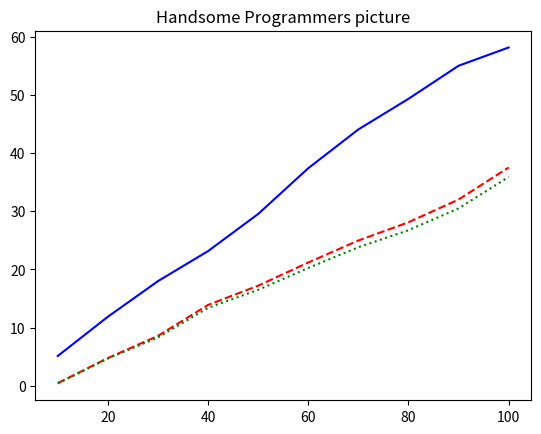

Python code for this plot:
# -*- coding: utf-8 -*-
import numpy as np
import matplotlib.pyplot as plt
from math import log

###正常情况无卸载机制###

el = np.random.randint(1, 10, 100)  # 一个cpu周期的本地的能耗
y = []
cl = np.random.randint(1, 10, 100)  # 计算此任务所需的能力，能cpu周期规划
d = np.random.randint(300, 800, 100)  # 每个计算任务的大小
x = np.linspace(10, 100, 10, dtype=int)  # x个移动设备

print(x)
for i in x:
    print(i)
    sum = 0
    for j in range(i):
        sum = sum + (2 * cl[j] * el[j]) / 100  # 加了个2调整系数
    #  print(sum)
    y.append(sum);
print(y)
plt.plot(x, y, color='blue', linestyle='-')
plt.title('Handsome Programmers picture')

###########第一级卸载机制如下###############
pl = np.random.randint(1, 10, 100)  # 扩大了10倍，使用的时候请注意,本地功率
tl = []  # 本地计算任务消耗时间
GR = []  # 传给MEC服务器的设备集合
GL = []  # 本地计算任务的集合
GO = []  # 继续筛选的集合
le = []  # 单个任务本地消耗的能耗
ns = []  # 在小基站计算的设备数目
nm = []  # 在大基站计算的设备数目
L = []
p = {}


def findMin(alist):
    findMin = alist[0];
    for i in range(1, len(alist)):
        if alist[i] < findMin:
            findMin = alist[i]
    return findMin


tl = (cl * 10.0) // pl  # deadline和tmax的精度不对，已修正
dead = np.random.randint(5, 10, 100)
print(x)

for i in range(0, 99):
    print('this i is=====', i)
    if tl[i] > dead[i]:
        print('success!!!')
        GR.append(i)
    elif tl[i] <= dead[i]:
        le = cl * el
        print('wonderful!!!')
        ns = d / ((dead - cl / 4) * log((1 + 40 * 20 / 100), 2))  # {论文里的公式}【【大基站和小基站的传输功率未知这里统一成20W】】？？背景噪声功率
        nm = d / ((dead - cl / 4) * log((1 + 80 * 20 / 100), 2))  # {论文里的公式}【【大基站和小基站的传输功率未知这里统一成20W】】？？背景噪声功率
        L = [40 * ns[i], 80 * nm[i]]  # warning!40和80的单位，而且忘记乘10000
        c = findMin(L)
        p[i] = c / 100  # 调整系数
        if el[i] < p[i]:
            GL.append(i)
            print('GL!')
        elif el[i] >= p[i]:
            GO.append(i)
            print('2')
print('next is the answer of first Offloading')
print('GR=', GR)
print('GL=', GL)
print('GO=', GO)
###########第二级卸载机制############
# 图中第二条线
len1 = len(GR)
len2 = len(GL)
len3 = len(GO)
z = []
v = []
test = []
sum1 = 0
sum2 = 0

for i in range(0, 99):
    # sum1=0
    for j in range(len1):
        if GR[j] == i:
            r = log((1 + 40 * 20 / 100), 2)
            sum1 = sum1 + (d[i] / r + cl[i] * 0.0001) / 1500  ###warning 1500准备调节
            sum2 = sum2 + (d[i] / r + cl[i] * 0.0001) / 1500  ###warning 1500准备调节
            #       print('ONE SUM',sum1)
            break;
    for j in range(len2):
        if GL[j] == i:
            r = log((1 + 80 * 20 / 100), 2)
            sum1 = sum1 + (2 * cl[i] * el[i]) / 100  # 加了个调节系数的2
            sum2 = sum2 + (2 * cl[i] * el[i]) / 100  # 加了个调节系数的2
            # sum1 = sum1+(2*d[i]/r+cl[i]*0.0001)/1000###warning 1000准备调节,2是大基站的p
            # =print('TWO SUM',sum1)
            break;
    sum1 = sum1 + (d[i] / r + cl[i] * 0.0001) / 800  ###warning 1500准备调节
    rm = log((1 + 80 * 20 / 100), 2)
    rs = log((1 + 40 * 20 / 100), 2)
    tm = d / rm + c / 4
    ts = d / rs + d * 0.0001 + c / 4
    if tm[i] < ts[i]:
        sum2 = sum2 + (2 * d[i] / rm + cl[i] * 0.0001) / 1500  ###warning 1000准备调节，2是大基站比小基站多的
    else:
        sum2 = sum2 + (d[i] / rs + cl[i] * 0.0001) / 1500  ###warning 1000准备调节
        #         print('THREE SUM',sum1)
    # print(sum)
    if i == 0 or (i + 1) % 10 == 0:
        z.append(sum1);
        v.append(sum2);
print(z)
print(v)
plt.plot(x, z, color='red', linestyle='--')
plt.plot(x, v, color='green', linestyle=':')
plt.show()
###########第二级卸载机制############
###因为不知道信道怎么根据任务大小而分配，难道和信道增益有关？
##分配好了之后，再怎么量化考虑？
###########信道数未考虑##########
# rm=[]#速率
# rs=[]#速率
# leng=len(GO)
# rm[i]=log((1+40),2)
# ct=2**(d[i]/dead[i]-rm[i])-1
# snr=#信噪比
##第三级卸载机制##
###########第三级卸载机制############
########第三条线#########